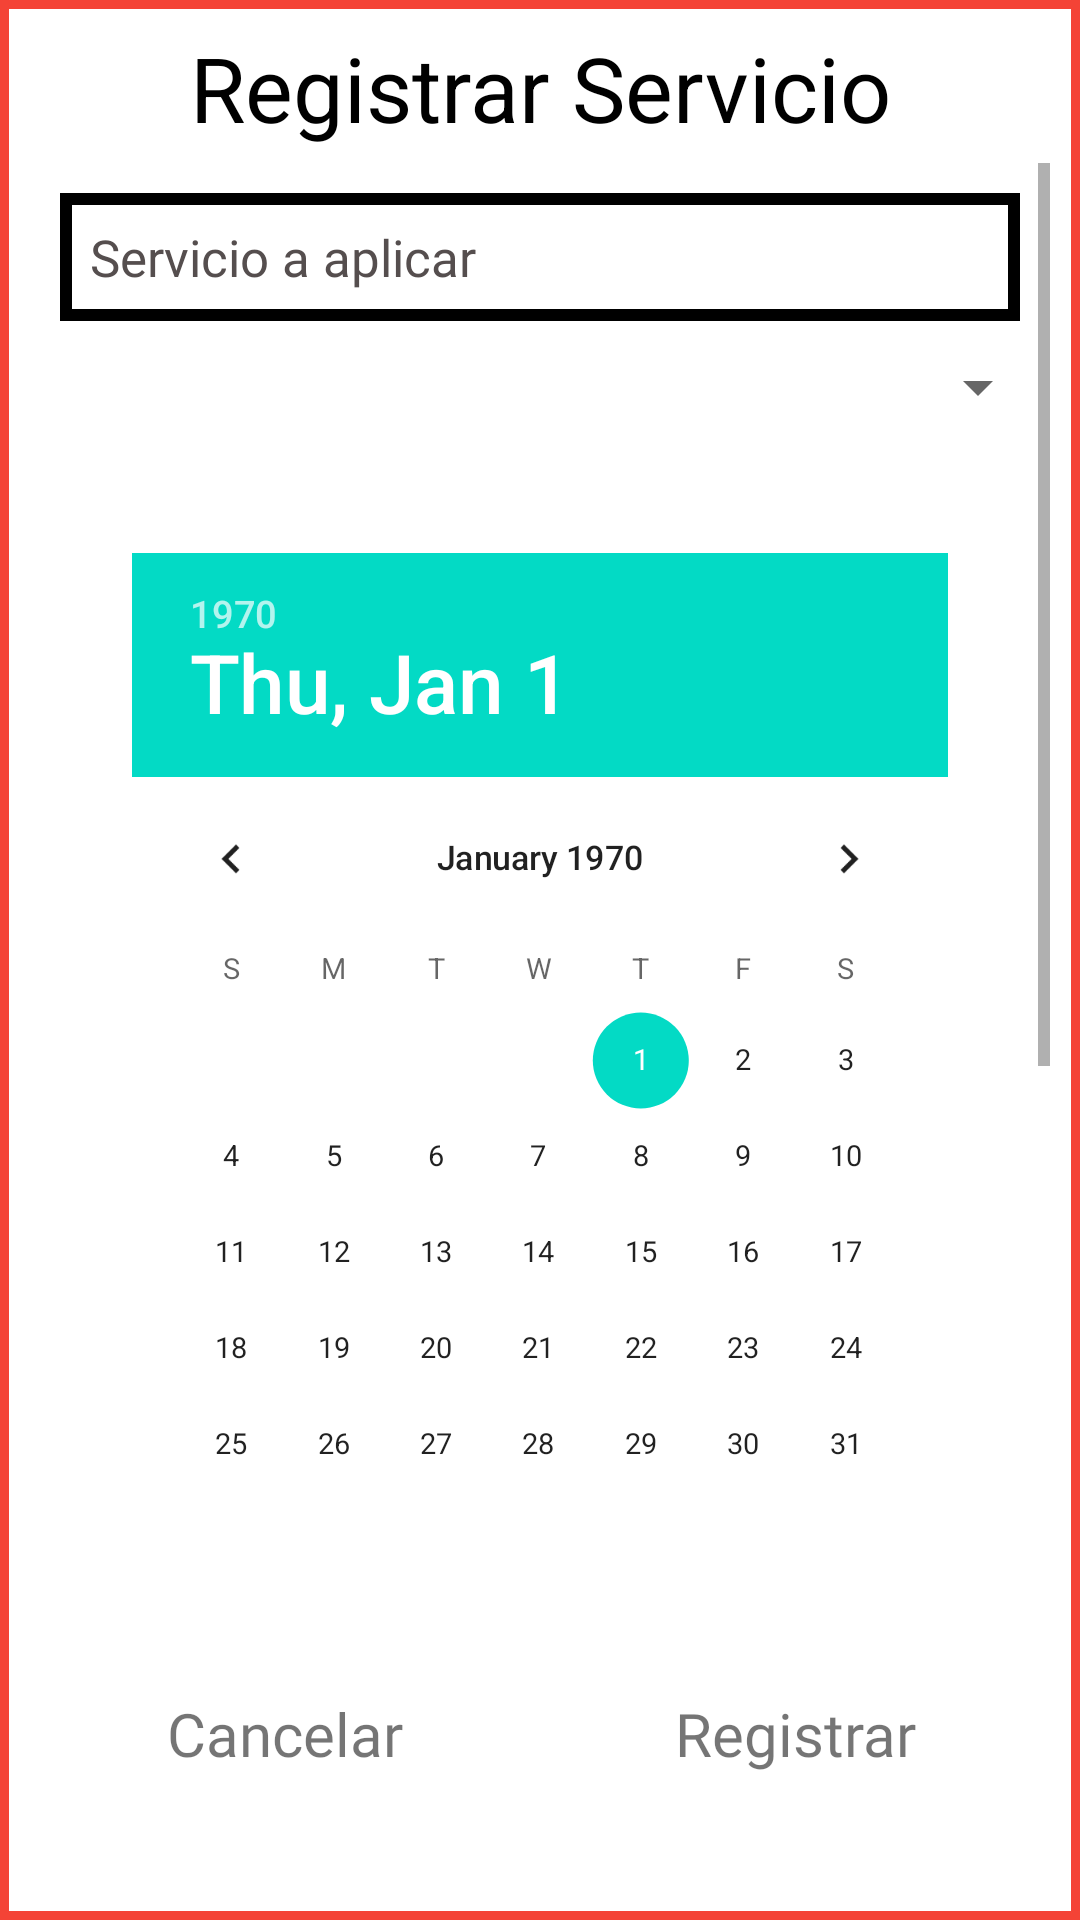

The Android layout XML behind this screen, and the referenced resources:
<!-- AndroidManifest.xml: application theme AppTheme -->
<!-- res/layout/fragment_new_servicio.xml -->
<?xml version="1.0" encoding="utf-8"?>
<LinearLayout
    android:layout_height="match_parent"
    android:layout_width="match_parent"
    xmlns:android="http://schemas.android.com/apk/res/android"
    android:orientation="vertical"
    android:background="@layout/shape_servicio_dialog">

    
    <View
        android:layout_width="wrap_content"
        android:layout_height="0.1dp"
        android:layout_gravity="fill_horizontal" />

    <TextView
        android:layout_width="match_parent"
        android:layout_height="50dp"
        android:gravity="center"
        android:text="Registrar Servicio"
        android:textColor="#000000"
        android:textSize="30sp" />

    <ScrollView
        android:layout_width="match_parent"
        android:layout_height="0dp"
        android:fillViewport="true"
        android:layout_weight="4">

        <LinearLayout
            android:layout_width="match_parent"
            android:layout_height="match_parent"
            android:orientation="vertical">


            <EditText
                android:id="@+id/servicio"
                android:layout_width="match_parent"
                android:layout_height="0dp"
                android:layout_margin="10dp"
                android:layout_weight="1"
                android:background="@layout/shape_input"
                android:fontFamily="@font/helvetica"
                android:hint="Servicio a aplicar"
                android:inputType="textCapSentences"
                android:padding="10dp"
                android:textColor="#000"
                android:textColorHint="#554E4E"
                android:textSize="17sp" />

            <Spinner
                android:id="@+id/spinner"
                android:padding="10dp"
                android:layout_width="match_parent"
                android:layout_height="wrap_content"/>

            <DatePicker
                android:id="@+id/datepicker"
                android:layout_gravity="center"
                android:layout_width="wrap_content"
                android:layout_height="wrap_content"
                android:scaleX="0.8"
                android:scaleY="0.8"
                />

            <EditText
                android:id="@+id/taller"
                android:layout_width="match_parent"
                android:layout_height="0dp"
                android:layout_margin="10dp"
                android:layout_weight="1"
                android:background="@layout/shape_input"
                android:fontFamily="@font/helvetica"
                android:hint="Taller"
                android:inputType="number"
                android:padding="10dp"
                android:textColor="#000"
                android:textColorHint="#554E4E"
                android:textSize="20sp" />

            <EditText
                android:id="@+id/productos"
                android:layout_width="match_parent"
                android:layout_height="0dp"
                android:layout_margin="10dp"
                android:layout_weight="1"
                android:background="@layout/shape_input"
                android:fontFamily="@font/helvetica"
                android:hint="Productos aplicados"
                android:inputType="textCapSentences"
                android:padding="10dp"
                android:textColor="#000"
                android:textColorHint="#554E4E"
                android:textSize="20sp" />

            <EditText
                android:id="@+id/comentario"
                android:layout_width="match_parent"
                android:layout_height="0dp"
                android:layout_margin="10dp"
                android:layout_weight="1"
                android:background="@layout/shape_input"
                android:fontFamily="@font/helvetica"
                android:hint="Comentario extra"
                android:inputType="textCapSentences"
                android:padding="10dp"
                android:textColor="#000"
                android:textColorHint="#554E4E"
                android:textSize="20sp" />

        </LinearLayout>

    </ScrollView>



    <LinearLayout
        android:layout_width="match_parent"
        android:layout_height="0dp"
        android:layout_weight="1"
        android:orientation="horizontal">

        <TextView
            android:id="@+id/servicioNewBack"
            android:layout_width="0dp"
            android:layout_height="match_parent"
            android:layout_margin="30dp"
            android:layout_weight="1"
            android:fontFamily="@font/helvetica"
            android:gravity="center"
            android:text="Cancelar"
            android:textSize="20sp" />

        <TextView
            android:id="@+id/servicioNewOk"
            android:layout_width="0dp"
            android:layout_height="match_parent"
            android:layout_margin="30dp"
            android:layout_weight="1"
            android:fontFamily="@font/helvetica"
            android:gravity="center"
            android:text="Registrar"
            android:textSize="20sp" />
    </LinearLayout>
</LinearLayout>
<!-- res/layout/shape_servicio_dialog.xml (included above) -->
<?xml version="1.0" encoding="utf-8"?>
<shape xmlns:android="http://schemas.android.com/apk/res/android"
    android:shape="rectangle"
    android:layout_width="match_parent"
    android:layout_height="match_parent">

    <stroke
        android:width="3dp"
        android:color="#F44336" />

    <solid android:color="#FFFFFF" />

    <padding
        android:bottom="4dp"
        android:left="10dp"
        android:right="10dp"
        android:top="4dp" />
</shape>
<!-- res/layout/shape_input.xml (included above) -->
<?xml version="1.0" encoding="utf-8"?>
<shape xmlns:android="http://schemas.android.com/apk/res/android"
    android:shape="rectangle">

    <stroke
        android:width="4dp"
        android:color="#000000" />

    <padding
        android:bottom="4dp"
        android:top="4dp" />
</shape>
<!-- resources referenced by this layout -->
<resources>
  <style name="AppTheme" parent="Theme.AppCompat.Light.NoActionBar">
          
          <item name="colorPrimary">@color/colorPrimary</item>
          <item name="colorPrimaryDark">#FF4F5360</item>
          <item name="colorAccent">@color/colorAccent</item>
      </style>
  <color name="colorPrimary">#4F5360</color>
  <color name="colorAccent">#03DAC5</color>
</resources>
